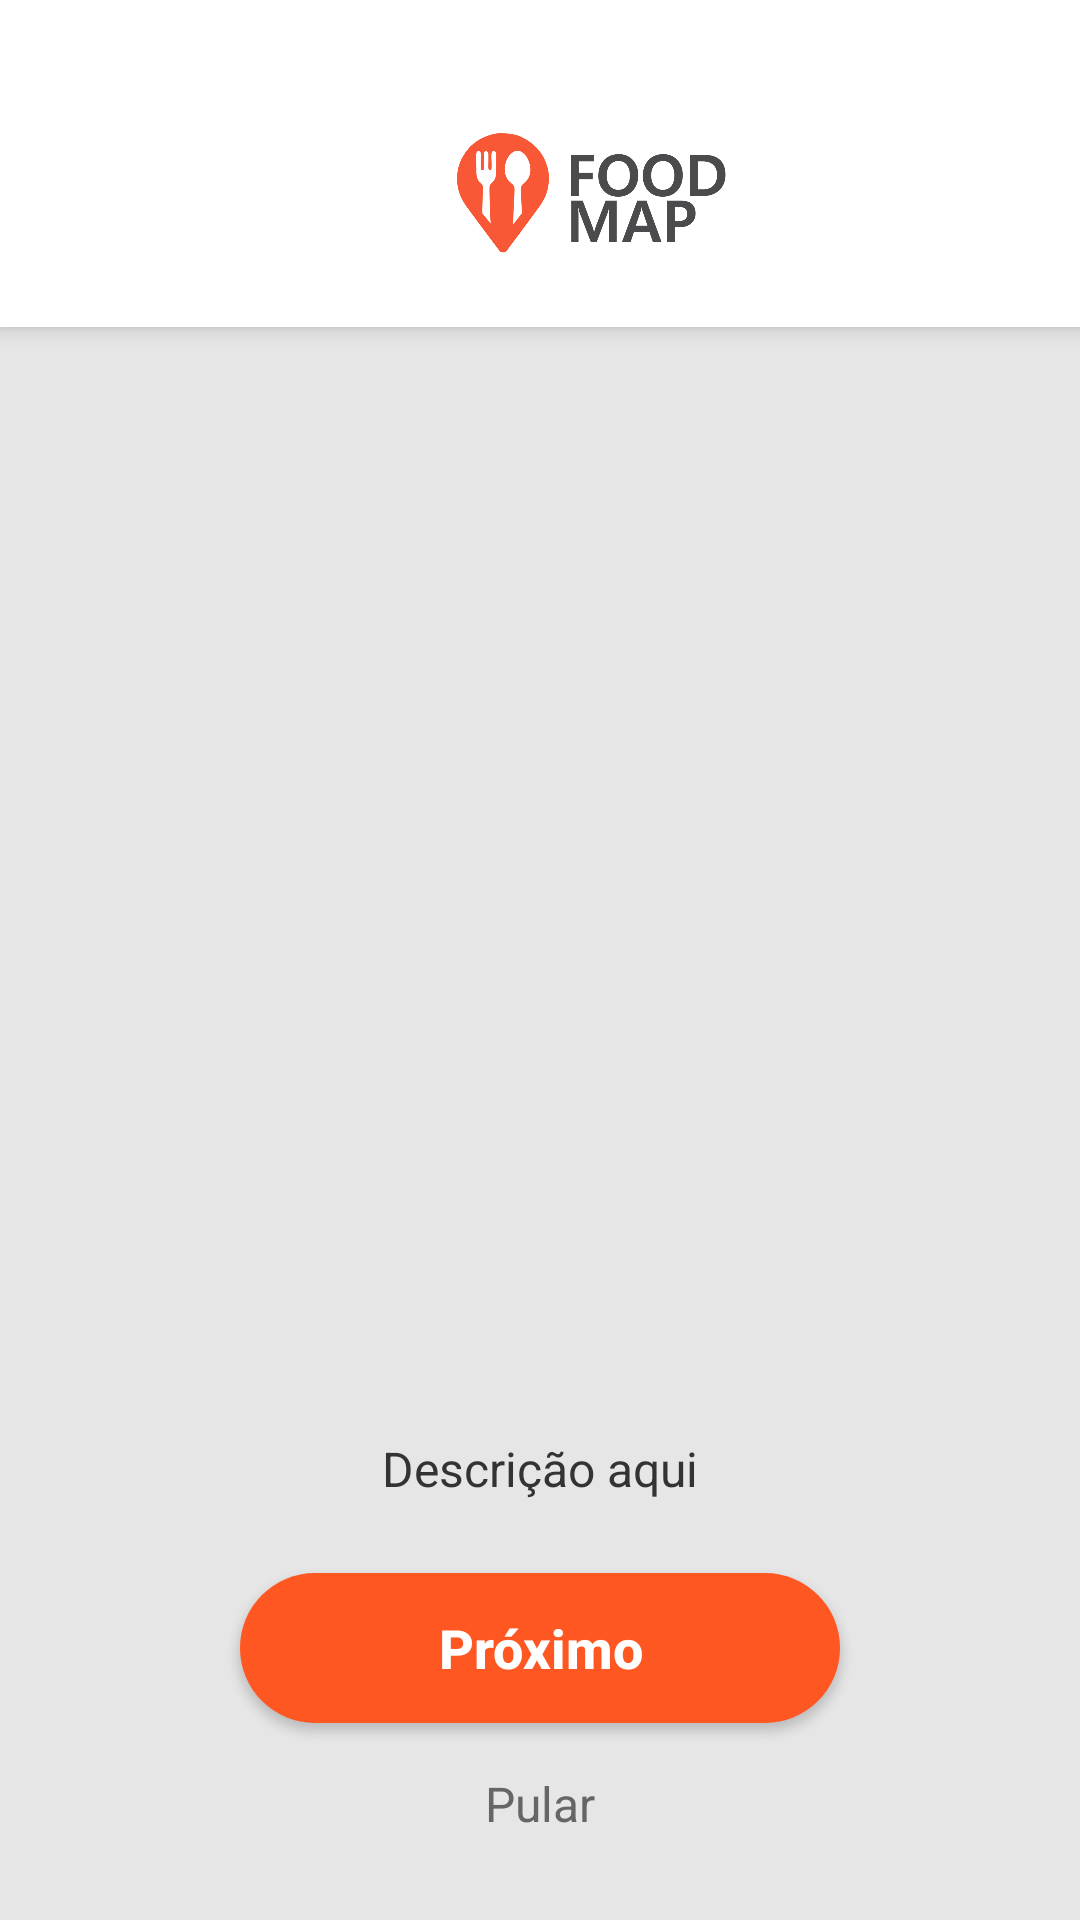

Here is an Android app screen rendered from its layout file. Give the layout XML and the strings, colors and styles it references.
<!-- AndroidManifest.xml: application theme Theme.FoodMap -->
<!-- res/layout/activity_tutorial.xml -->
<?xml version="1.0" encoding="utf-8"?>
<androidx.constraintlayout.widget.ConstraintLayout
    xmlns:android="http://schemas.android.com/apk/res/android"
    xmlns:app="http://schemas.android.com/apk/res-auto"
    xmlns:tools="http://schemas.android.com/tools"
    android:layout_width="match_parent"
    android:layout_height="match_parent"
    android:background="#E6E6E6">

    <LinearLayout
        android:id="@+id/headerContainer"
        android:layout_width="412dp"
        android:layout_height="109dp"
        android:background="#FFFFFF"
        android:elevation="4dp"
        android:gravity="center"
        android:orientation="horizontal"
        app:layout_constraintTop_toTopOf="parent">

        <ImageView
            android:id="@+id/imgLogo"
            android:layout_width="wrap_content"
            android:layout_height="40dp"
            android:layout_marginTop="10dp"
            android:layout_marginRight="17dp"
            android:adjustViewBounds="true"
            android:src="@drawable/logo_foodmap" />

    </LinearLayout>

    <androidx.viewpager2.widget.ViewPager2
        android:id="@+id/viewPagerTutorial"
        android:layout_width="match_parent"
        android:layout_height="0dp"
        app:layout_constraintBottom_toTopOf="@+id/layoutBottom"
        app:layout_constraintTop_toBottomOf="@+id/headerContainer"
        app:layout_constraintVertical_weight="1" />

    <LinearLayout
        android:id="@+id/layoutBottom"
        android:layout_width="match_parent"
        android:layout_height="wrap_content"
        android:layout_marginBottom="4dp"
        android:background="#E6E6E6"
        android:gravity="center"
        android:orientation="vertical"
        android:padding="24dp"
        app:layout_constraintBottom_toBottomOf="parent"
        tools:layout_editor_absoluteX="0dp">

        <LinearLayout
            android:id="@+id/layoutIndicators"
            android:layout_width="wrap_content"
            android:layout_height="wrap_content"
            android:layout_marginBottom="16dp"
            android:orientation="horizontal"></LinearLayout>

        <TextView
            android:id="@+id/tvDescription"
            android:layout_width="match_parent"
            android:layout_height="wrap_content"
            android:layout_marginHorizontal="16dp"
            android:layout_marginBottom="24dp"
            android:gravity="center"
            android:text="Descrição aqui"
            android:textColor="#333333"
            android:textSize="16sp" />

        <androidx.appcompat.widget.AppCompatButton
            android:id="@+id/btnNext"
            android:layout_width="200dp"
            android:layout_height="50dp"
            android:background="@drawable/bg_botao_laranja"
            android:text="Próximo"
            android:textAllCaps="false"
            android:textColor="@android:color/white"
            android:textSize="18sp"
            android:textStyle="bold" />

        <TextView
            android:id="@+id/btnSkip"
            android:layout_width="wrap_content"
            android:layout_height="wrap_content"
            android:layout_marginTop="16dp"
            android:background="?attr/selectableItemBackground"
            android:clickable="true"
            android:focusable="true"
            android:text="Pular"
            android:textColor="#666666"
            android:textSize="16sp" />

    </LinearLayout>

</androidx.constraintlayout.widget.ConstraintLayout>
<!-- resources referenced by this layout -->
<resources>
  <!-- drawable bg_botao_laranja (drawable) -->
  <?xml version="1.0" encoding="utf-8"?>
  <shape xmlns:android="http://schemas.android.com/apk/res/android"
      android:shape="rectangle">
  
      <solid android:color="@color/brand_orange"/>
  
      <corners android:radius="30dp"/>
  </shape>
  <!-- drawable logo_foodmap: png bitmap (drawable, 57491 bytes) -->
  <style name="Theme.FoodMap" parent="Theme.Material3.DayNight.NoActionBar" />
  <color name="brand_orange">#FF5722</color>
</resources>
